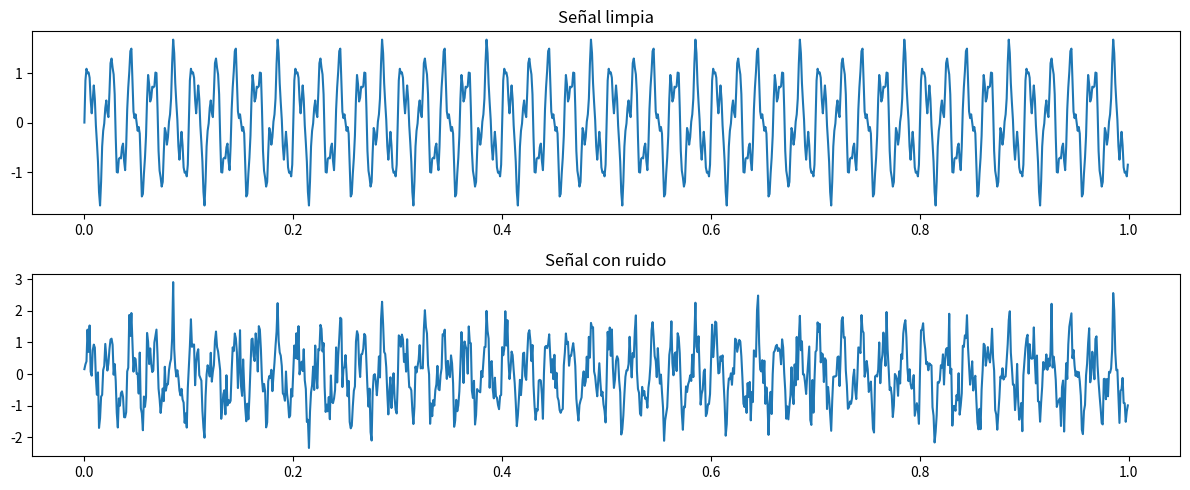
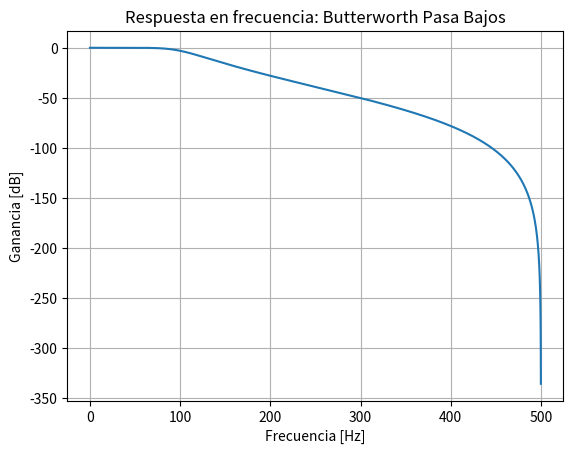
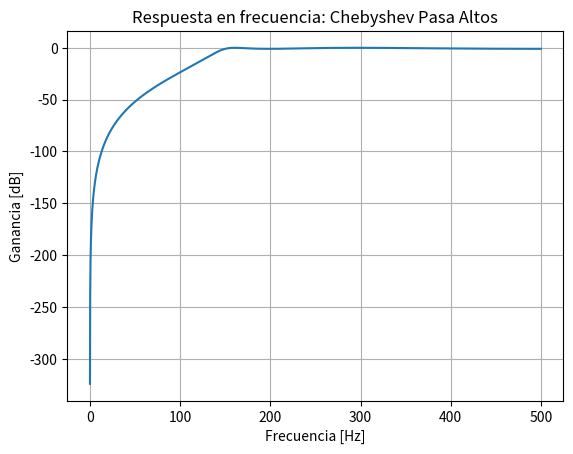
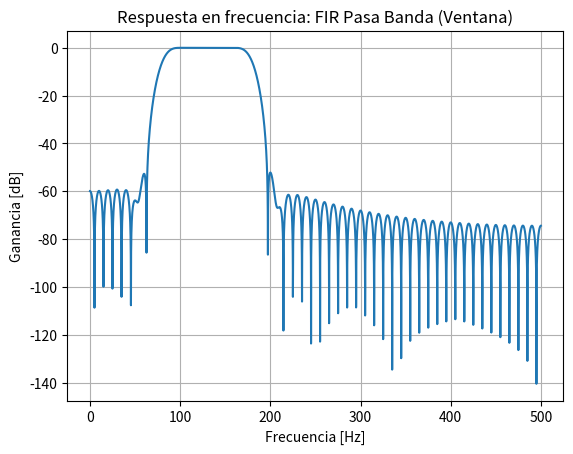
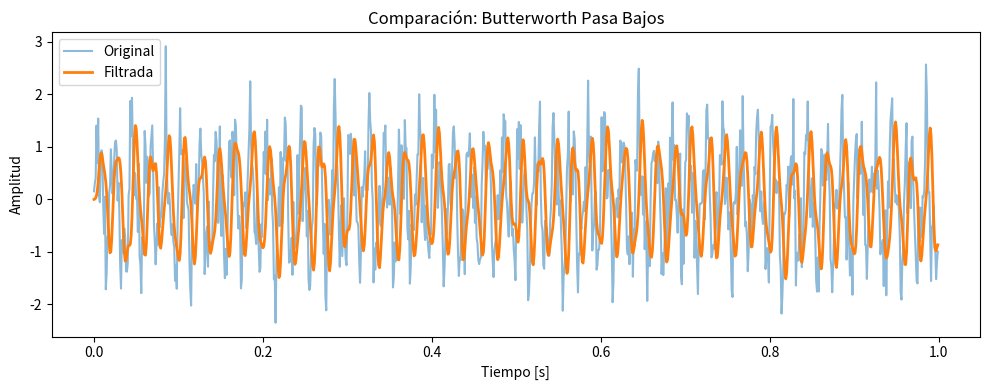
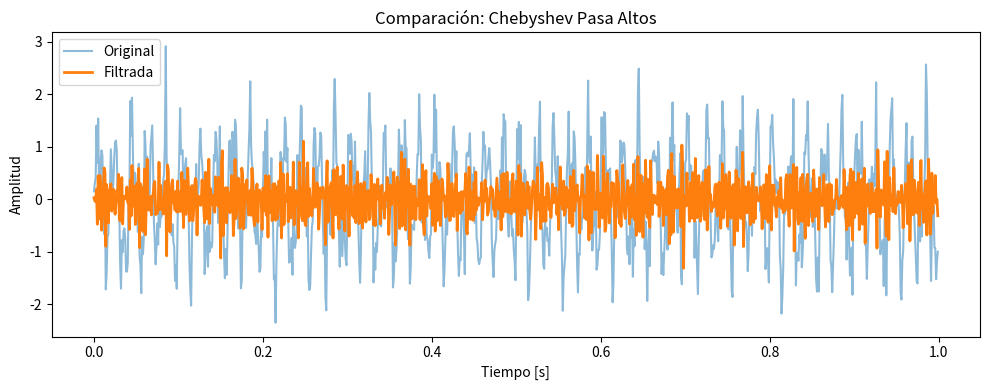
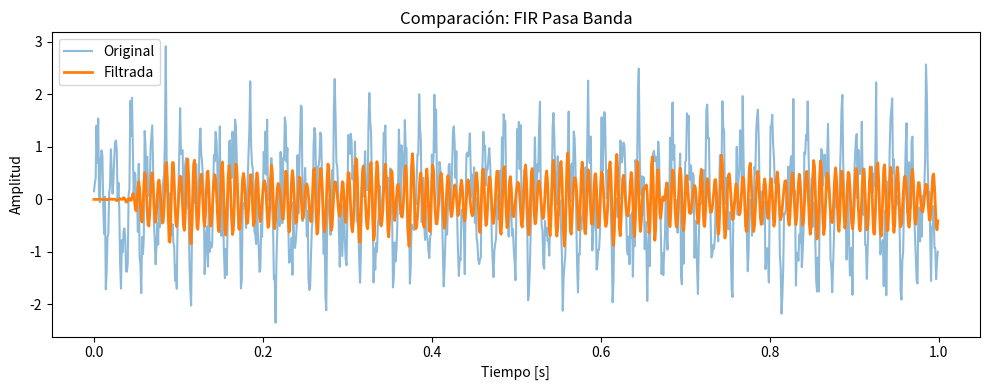

Write the Python code that produced these figures, in order.
import numpy as np
import matplotlib.pyplot as plt
from scipy.signal import butter, cheby1, firwin, lfilter, freqz

# Parámetros generales
fs = 1000  # Frecuencia de muestreo
t = np.linspace(0, 1, fs, endpoint=False)

# Señales de prueba: varias frecuencias + ruido blanco
signal_clean = np.sin(2*np.pi*50*t) + 0.5*np.sin(2*np.pi*120*t) + 0.2*np.sin(2*np.pi*250*t)
noise = np.random.normal(0, 0.4, t.shape)
signal_noisy = signal_clean + noise

# Gráfico de señal original y con ruido
plt.figure(figsize=(12, 5))
plt.subplot(2, 1, 1)
plt.plot(t, signal_clean)
plt.title('Señal limpia')
plt.subplot(2, 1, 2)
plt.plot(t, signal_noisy)
plt.title('Señal con ruido')
plt.tight_layout()
plt.show()

# Función para mostrar respuesta en frecuencia
def plot_frequency_response(b, a, fs, title):
    w, h = freqz(b, a, worN=8000)
    plt.figure()
    plt.plot(0.5*fs*w/np.pi, 20*np.log10(abs(h)))
    plt.title(f'Respuesta en frecuencia: {title}')
    plt.xlabel('Frecuencia [Hz]')
    plt.ylabel('Ganancia [dB]')
    plt.grid()
    plt.show()

# --- Filtros digitales ---

# 1. Filtro Butterworth Pasa Bajos
b1, a1 = butter(N=4, Wn=100/(fs/2), btype='low')
plot_frequency_response(b1, a1, fs, 'Butterworth Pasa Bajos')
filtered_butter_low = lfilter(b1, a1, signal_noisy)

# 2. Filtro Chebyshev Pasa Altos
b2, a2 = cheby1(N=4, rp=1, Wn=150/(fs/2), btype='high')
plot_frequency_response(b2, a2, fs, 'Chebyshev Pasa Altos')
filtered_cheby_high = lfilter(b2, a2, signal_noisy)

# 3. Filtro FIR Pasa Banda con ventana
b3 = firwin(numtaps=101, cutoff=[80, 180], pass_zero=False, fs=fs)
a3 = 1  # FIR: sólo coeficientes b
plot_frequency_response(b3, a3, fs, 'FIR Pasa Banda (Ventana)')
filtered_fir_band = lfilter(b3, a3, signal_noisy)

# --- Comparación visual ---
def compare_signals(original, filtered, title):
    plt.figure(figsize=(10, 4))
    plt.plot(t, original, label='Original', alpha=0.5)
    plt.plot(t, filtered, label='Filtrada', linewidth=2)
    plt.title(f'Comparación: {title}')
    plt.xlabel('Tiempo [s]')
    plt.ylabel('Amplitud')
    plt.legend()
    plt.tight_layout()
    plt.show()

compare_signals(signal_noisy, filtered_butter_low, 'Butterworth Pasa Bajos')
compare_signals(signal_noisy, filtered_cheby_high, 'Chebyshev Pasa Altos')
compare_signals(signal_noisy, filtered_fir_band, 'FIR Pasa Banda')

